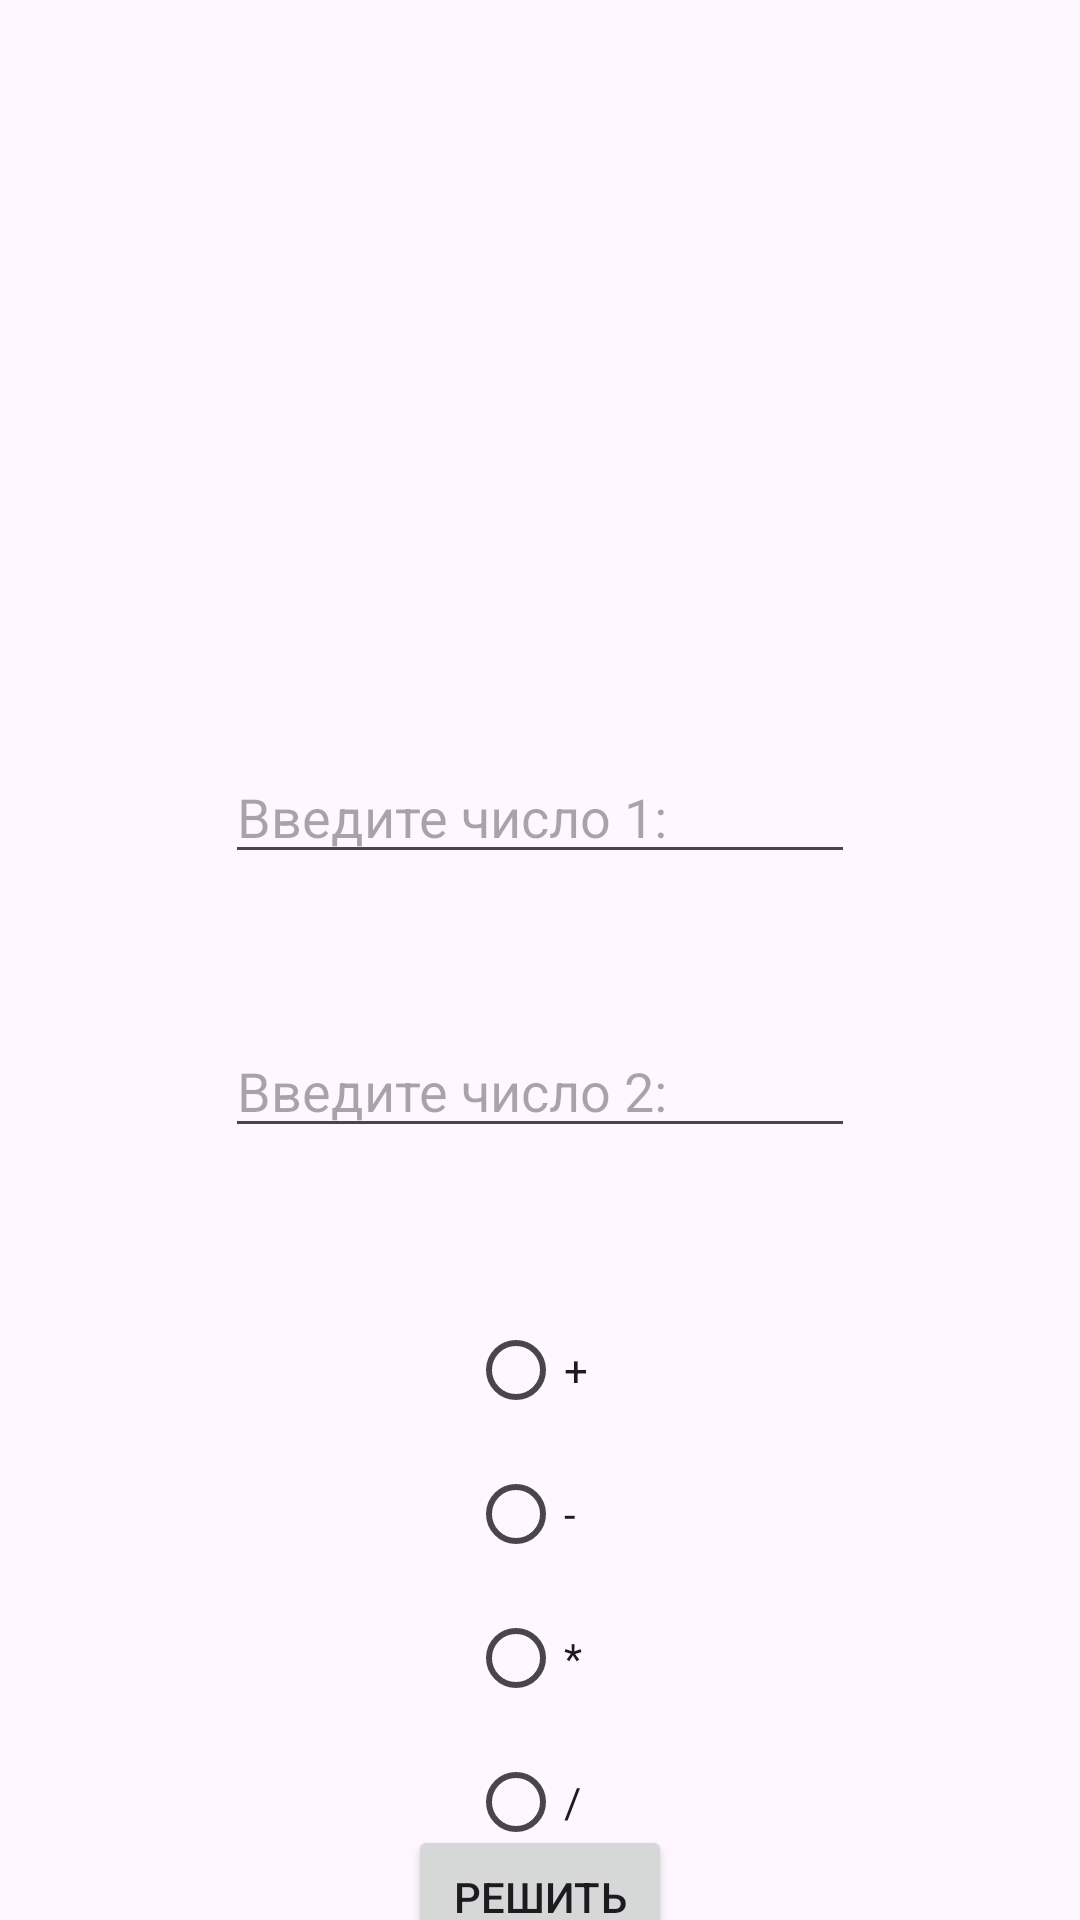

The Android layout XML behind this screen, and the referenced resources:
<!-- AndroidManifest.xml: application theme Theme.Km2 -->
<!-- res/layout/activity_main.xml -->
<?xml version="1.0" encoding="utf-8"?>
<androidx.constraintlayout.widget.ConstraintLayout xmlns:android="http://schemas.android.com/apk/res/android"
    xmlns:app="http://schemas.android.com/apk/res-auto"
    xmlns:tools="http://schemas.android.com/tools"
    android:layout_width="match_parent"
    android:layout_height="match_parent"
    tools:context=".MainActivity">

    <EditText
        android:id="@+id/editTextNumberDecimal"
        android:layout_width="wrap_content"
        android:layout_height="wrap_content"
        android:ems="10"
        android:inputType="numberDecimal|numberSigned"
        android:layout_marginTop="250dp"
        android:hint="Введите число 1:"
        app:layout_constraintEnd_toEndOf="parent"
        app:layout_constraintStart_toStartOf="parent"
        app:layout_constraintTop_toTopOf="parent" />

    <EditText
        android:id="@+id/editTextNumberDecimal2"
        android:layout_width="wrap_content"
        android:layout_height="wrap_content"
        android:ems="10"
        android:inputType="numberDecimal|numberSigned"
        android:layout_marginTop="50dp"
        android:hint="Введите число 2:"
        app:layout_constraintEnd_toEndOf="parent"
        app:layout_constraintStart_toStartOf="parent"
        app:layout_constraintTop_toBottomOf="@+id/editTextNumberDecimal" />

    <RadioGroup
        android:id="@+id/radioGroup"
        android:layout_width="wrap_content"
        android:layout_height="wrap_content"
        android:layout_marginTop="50dp"
        app:layout_constraintEnd_toEndOf="parent"
        app:layout_constraintStart_toStartOf="parent"
        app:layout_constraintTop_toBottomOf="@+id/editTextNumberDecimal2">

        <RadioButton
            android:id="@+id/radioButtonPlus"
            android:layout_width="match_parent"
            android:layout_height="wrap_content"
            android:text="+" />

        <RadioButton
            android:id="@+id/radioButtonMinus"
            android:layout_width="match_parent"
            android:layout_height="wrap_content"
            android:text="-" />

        <RadioButton
            android:id="@+id/radioButtonMul"
            android:layout_width="match_parent"
            android:layout_height="wrap_content"
            android:text="*" />

        <RadioButton
            android:id="@+id/radioButtonDiv"
            android:layout_width="wrap_content"
            android:layout_height="wrap_content"
            android:text="/" />
    </RadioGroup>

    <Button
        android:id="@+id/button"
        android:layout_width="wrap_content"
        android:layout_height="wrap_content"
        android:text="Решить"
        android:onClick="onClickEqual"
        app:layout_constraintBottom_toBottomOf="parent"
        app:layout_constraintEnd_toEndOf="parent"
        app:layout_constraintStart_toStartOf="parent"
        app:layout_constraintTop_toBottomOf="@+id/radioGroup" />

</androidx.constraintlayout.widget.ConstraintLayout>
<!-- resources referenced by this layout -->
<resources>
  <style name="Theme.Km2" parent="Base.Theme.Km2" />
  <style name="Base.Theme.Km2" parent="Theme.Material3.DayNight.NoActionBar">
          
          
      </style>
</resources>
